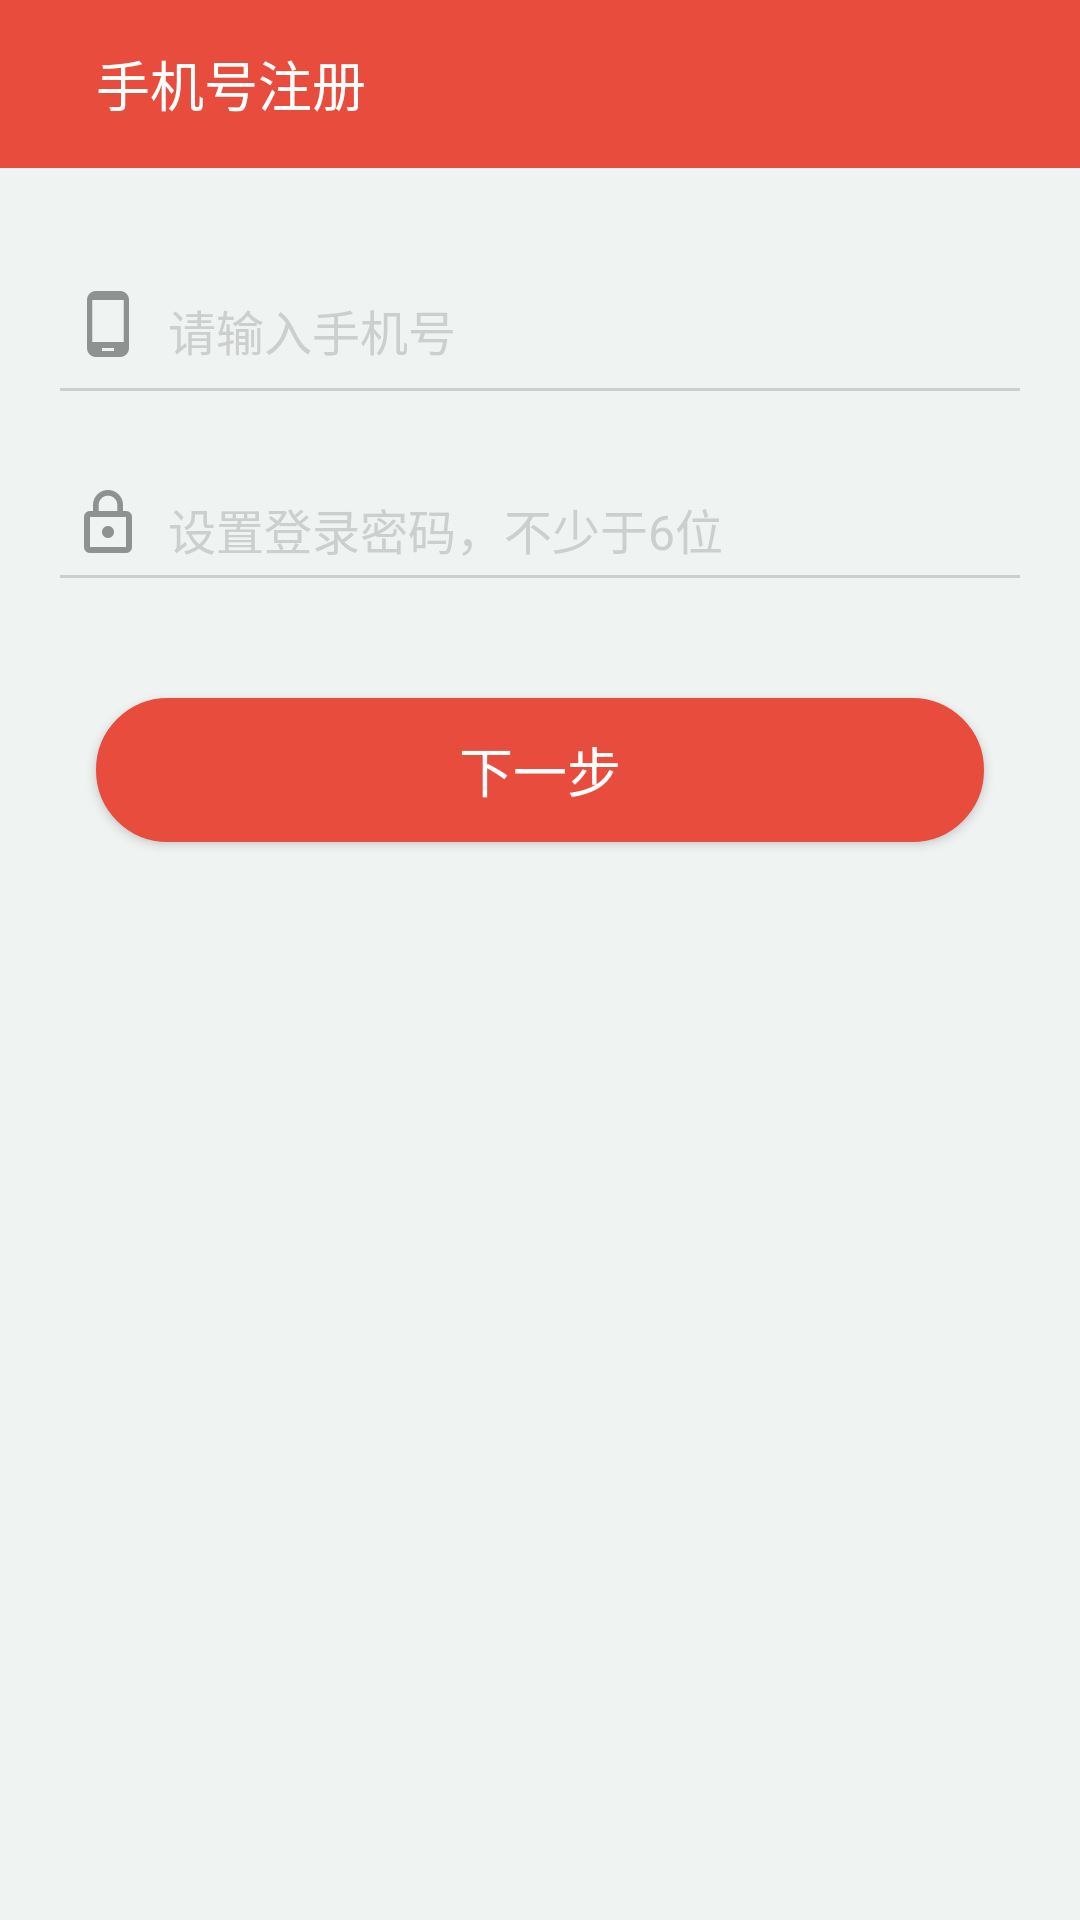

This screen was rendered from an Android layout file. Write that file and the resources it references.
<!-- AndroidManifest.xml: application theme AppTheme -->
<!-- res/layout/activity_register.xml -->
<?xml version="1.0" encoding="utf-8"?>
<android.support.design.widget.CoordinatorLayout
    xmlns:android="http://schemas.android.com/apk/res/android"
    xmlns:app="http://schemas.android.com/apk/res-auto"
    xmlns:tools="http://schemas.android.com/tools"
    android:layout_width="match_parent"
    android:layout_height="match_parent"
    tools:context="com.example.yan.attendanceapp.RegisterActivity">
    <android.support.v7.widget.Toolbar
        android:id="@+id/question_toolbar"
        android:layout_width="match_parent"
        android:layout_height="wrap_content"
        android:background="@color/registerButton"
        >

        <ImageView
            android:id="@+id/back_icon"
            android:src="@drawable/ic_arrow_back_black_24dp"
            android:layout_width="wrap_content"
            android:layout_height="wrap_content" />
        <TextView
            android:layout_width="wrap_content"
            android:layout_height="match_parent"
            android:textSize="18sp"
            android:textColor="@color/white"
            android:layout_marginLeft="32dp"
            android:text="@string/register_toolbar"/>
    </android.support.v7.widget.Toolbar>
    <LinearLayout
        android:layout_marginTop="56dp"
        android:layout_width="match_parent"
        android:layout_height="match_parent"
        android:background="@color/allBackground"
        android:orientation="vertical"
        >
        



        <LinearLayout
            android:visibility="gone"
            android:layout_width="match_parent"
            android:layout_height="wrap_content"
            android:layout_marginBottom="24dp"
            android:layout_marginTop="24dp"
            >
            <EditText
                android:id="@+id/phone_edit"
                android:layout_weight="1"
                android:layout_width="0dp"
                android:layout_marginRight="16dp"
                android:hint="手机号"
                android:layout_height="wrap_content"/>
            <Button
                android:id="@+id/send_btn"
                android:layout_width="wrap_content"
                android:layout_height="wrap_content"
                android:text="点击发送"/>

        </LinearLayout>
        <LinearLayout
            android:visibility="gone"
            android:layout_width="match_parent"
            android:layout_height="wrap_content"
            >
            <EditText
                android:id="@+id/pin_edit"
                android:layout_weight="1"
                android:layout_width="0dp"
                android:layout_marginRight="16dp"
                android:hint="验证码"
                android:layout_height="wrap_content"/>
            <Button
                android:id="@+id/pin_btn"
                android:layout_width="wrap_content"
                android:layout_height="wrap_content"
                android:text="确定"/>

        </LinearLayout>
        <LinearLayout
            android:layout_width="match_parent"
            android:layout_height="match_parent"
            android:orientation="vertical"
            android:padding="16dp"
            android:gravity="center_horizontal">

            <RelativeLayout
                android:layout_width="match_parent"
                android:layout_height="wrap_content"
                android:layout_marginTop="16dp"
                android:layout_marginBottom="16dp">
                <ImageView
                    android:src="@drawable/ic_phone_android_black_24dp"
                    android:layout_width="wrap_content"
                    android:layout_height="wrap_content"
                    android:layout_marginTop="8dp"
                    android:layout_marginLeft="8dp"/>
                <EditText
                    android:id="@+id/phone_text"
                    android:paddingLeft="40dp"
                    android:paddingBottom="16dp"
                    android:inputType="phone"
                    android:digits="1234567890"
                    android:maxLength="11"
                    android:layout_alignParentTop="true"
                    android:textSize="18sp"
                    android:layout_width="match_parent"
                    android:hint="@string/register_phone"
                    android:textColorHint="@color/inputBg"
                    android:textColor="@color/black"
                    app:theme="@style/MyEditText2"
                    android:layout_height="wrap_content"/>
                <ImageView
                    android:id="@+id/delete_phone"
                    android:visibility="invisible"
                    android:layout_marginRight="8dp"
                    android:layout_marginTop="8dp"
                    android:src="@drawable/ic_close_black_24dp"
                    android:layout_width="wrap_content"
                    android:layout_height="wrap_content"
                    android:layout_alignParentRight="true"/>

            </RelativeLayout>
            <RelativeLayout
                android:layout_width="match_parent"
                android:layout_height="wrap_content">
                <ImageView
                    android:src="@drawable/ic_lock_outline_black_24dp"
                    android:layout_width="wrap_content"
                    android:layout_height="wrap_content"
                    android:layout_marginTop="8dp"
                    android:layout_marginLeft="8dp"/>
                <EditText
                    android:id="@+id/register_password"
                    android:textSize="18sp"
                    android:inputType="textPassword"
                    android:maxLength="18"
                    android:hint="@string/register_pwd"
                    android:textColorHint="@color/inputBg"
                    android:paddingBottom="12dp"
                    android:paddingLeft="40dp"
                    app:theme="@style/MyEditText2"
                    android:layout_width="match_parent"
                    android:layout_height="wrap_content"/>
                <CheckBox
                    android:layout_marginRight="8dp"
                    android:id="@+id/password_checkbox"
                    android:layout_width="wrap_content"
                    android:layout_height="wrap_content"
                    android:layout_alignParentRight="true"
                    android:layout_centerVertical="true"
                    android:background="@drawable/select_password"
                    android:button="@null"/>
            </RelativeLayout>
            <Button
                android:layout_marginTop="32dp"
                android:textColor="@color/white"
                android:background="@drawable/circular_button2"
                android:text="@string/next_page"
                android:textSize="18sp"
                android:layout_marginLeft="16dp"
                android:layout_marginRight="16dp"
                android:layout_width="match_parent"
                android:layout_height="wrap_content"/>
            <LinearLayout
                android:layout_marginTop="16dp"
                android:layout_width="match_parent"
                android:layout_height="wrap_content"
                android:gravity="center_horizontal">

            </LinearLayout>
        </LinearLayout>




    </LinearLayout>


</android.support.design.widget.CoordinatorLayout>
<!-- resources referenced by this layout -->
<resources>
  <color name="allBackground">#EFF3F2</color>
  <color name="black">#000000</color>
  <color name="inputBg">#CCCFCE</color>
  <color name="registerButton">#e84c3d</color>
  <color name="white">#FFFFFF</color>
  <!-- drawable circular_button2 (drawable) -->
  <?xml version="1.0" encoding="utf-8"?>
  <shape xmlns:android="http://schemas.android.com/apk/res/android">
      <solid android:color="@color/registerButton"/>
      <stroke
          android:width="1dp"
          android:color="@color/registerButton"/>
      <corners android:radius="25dp"/>
      <padding
          android:bottom="1dp"
          android:left="1dp"
          android:right="1dp"
          android:top="1dp"/>
  </shape>
  <!-- drawable ic_close_black_24dp: png bitmap (drawable-hdpi, 282 bytes) -->
  <!-- drawable ic_lock_outline_black_24dp: png bitmap (drawable-hdpi, 366 bytes) -->
  <!-- drawable ic_phone_android_black_24dp: png bitmap (drawable-hdpi, 218 bytes) -->
  <string name="next_page">下一步</string>
  <string name="register_phone"><font size="16">请输入手机号</font></string>
  <string name="register_pwd"><font size="16">设置登录密码，不少于6位</font></string>
  <string name="register_toolbar">手机号注册</string>
  <style name="MyEditText2" parent="Theme.AppCompat.Light">
          <item name="colorControlNormal">@color/inputBg</item>
          <item name="colorControlActivated">@color/registerButton</item>
      </style>
  <style name="AppTheme" parent="Theme.AppCompat.Light.NoActionBar">
          
          <item name="colorPrimary">@color/colorPrimary</item>
          <item name="colorPrimaryDark">@color/colorPrimaryDark</item>
          <item name="colorAccent">@color/colorAccent</item>
          <item name="android:windowLightStatusBar">true</item>
      </style>
  <color name="colorPrimary">#2196F3</color>
  <color name="colorPrimaryDark">#2196F3</color>
  <color name="colorAccent">#FF4081</color>
</resources>
